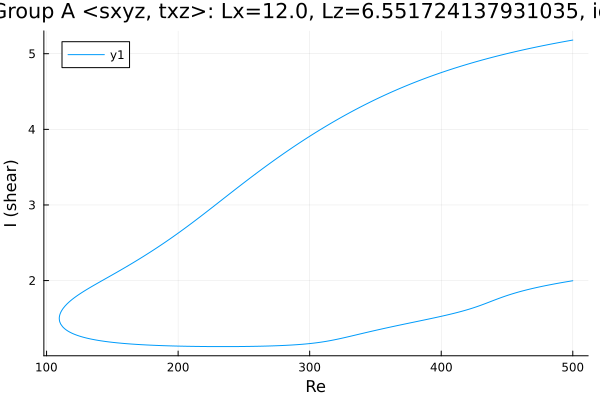

The data file committed next to this chart (first rows):
Re, shear
500.0, 5.181
499.3, 5.178
497.8, 5.174
496.4, 5.17
495, 5.165
493.6, 5.161
492.2, 5.156
490.8, 5.152
489.4, 5.147
487.9, 5.142
486.5, 5.138
485.1, 5.133
483.7, 5.128
482.3, 5.124
480.9, 5.119
479.5, 5.114
478, 5.109
476.6, 5.104
475.2, 5.099
473.8, 5.094
472.4, 5.089
471, 5.084
469.6, 5.078
468.1, 5.073
466.7, 5.068
465.3, 5.063
463.9, 5.057
462.5, 5.052
461.1, 5.046
459.7, 5.041
458.2, 5.035
456.8, 5.029
455.9, 5.026
454.5, 5.02
453.1, 5.014
451.7, 5.008
450.2, 5.002
448.8, 4.996
447.4, 4.99
446, 4.984
444.6, 4.978
443.2, 4.972
441.8, 4.966
440.3, 4.959
438.9, 4.953
437.5, 4.947
436.1, 4.94
434.7, 4.934
433.3, 4.927
431.9, 4.92
430.4, 4.913
429, 4.907
427.6, 4.9
426.2, 4.893
424.8, 4.886
423.4, 4.879
422, 4.871
420.5, 4.864
419.1, 4.857
417.7, 4.849
... 559 more rows
